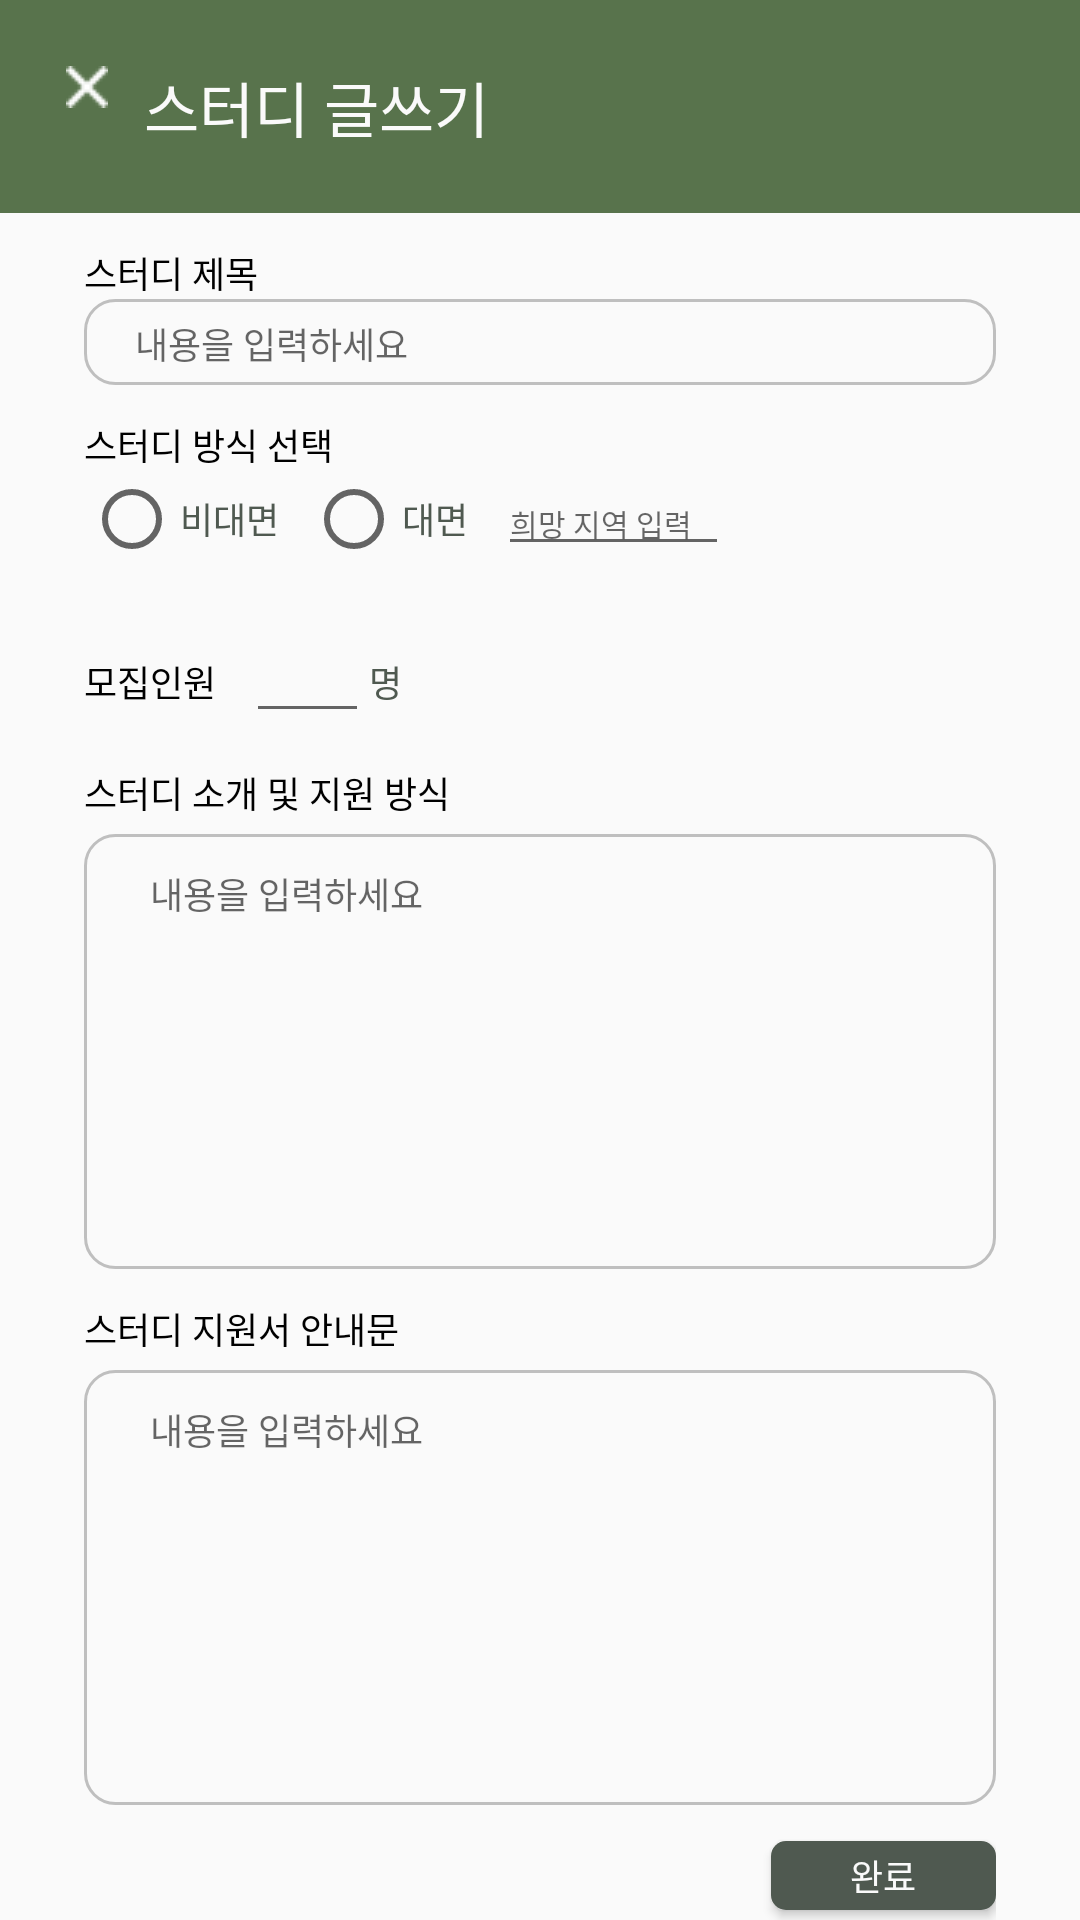

Write the Android layout XML for this screen, with the resource values it uses.
<!-- AndroidManifest.xml: application theme Theme.WSW -->
<!-- res/layout/activity_study_board_write.xml -->
<?xml version="1.0" encoding="utf-8"?>
<LinearLayout xmlns:android="http://schemas.android.com/apk/res/android"
    xmlns:app="http://schemas.android.com/apk/res-auto"
    android:layout_width="match_parent"
    android:layout_height="match_parent"
    android:orientation="vertical">

    <RelativeLayout style="@style/TitleBar">

        <ImageView
            android:id="@+id/exit"
            android:layout_width="wrap_content"
            android:layout_height="wrap_content"
            android:layout_marginRight="12dp"
            android:paddingTop="1dp"
            android:src="@drawable/ic_exit" />

        <TextView
            style="@style/TitleText"
            android:layout_width="wrap_content"
            android:layout_height="wrap_content"
            android:layout_toRightOf="@id/exit"
            android:includeFontPadding="false"
            android:text="@string/write_study" />

    </RelativeLayout>

    <ScrollView
        android:layout_width="match_parent"
        android:layout_height="match_parent"
        android:layout_gravity="center_horizontal"
        android:layout_marginLeft="28dp"
        android:layout_marginTop="11dp"
        android:layout_marginRight="28dp"
        android:scrollbars="none">

        <LinearLayout
            android:layout_width="match_parent"
            android:layout_height="wrap_content"
            android:orientation="vertical">

            <TextView
                android:id="@+id/studyTitleTextView"
                style="@style/Text12_Medium"
                android:layout_width="wrap_content"
                android:layout_height="wrap_content"
                android:text="@string/study_title" />

            <EditText
                android:id="@+id/et_studyTitle"
                style="@style/Text12_Regular"
                android:layout_width="match_parent"
                android:layout_height="wrap_content"
                android:background="@drawable/round_writing_board"
                android:paddingLeft="17dp"
                android:paddingRight="15dp"
                android:paddingTop="6dp"
                android:paddingBottom="5dp"
                android:hint="@string/writing_content_hint"/>


            <RelativeLayout
                android:layout_width="match_parent"
                android:layout_height="wrap_content">

                <TextView
                    android:id="@+id/studyProceedWayTextView"
                    style="@style/Text12_Medium"
                    android:layout_width="wrap_content"
                    android:layout_height="wrap_content"
                    android:layout_marginTop="11dp"
                    android:text="@string/selct_study_place" />

                <RadioGroup
                    android:id="@+id/radioGroup_studyWay"
                    android:layout_width="wrap_content"
                    android:layout_height="wrap_content"
                    android:layout_below="@+id/studyProceedWayTextView"
                    android:orientation="horizontal">

                    <RadioButton
                        android:id="@+id/radio_online"
                        style="@style/Text12_Regular"
                        android:layout_width="wrap_content"
                        android:layout_height="wrap_content"
                        android:layout_marginRight="9dp"
                        android:text="비대면"
                        android:textColor="@color/colorAccent" />

                    <RadioButton
                        android:id="@+id/radio_offline"
                        style="@style/Text12_Regular"
                        android:layout_width="wrap_content"
                        android:layout_height="wrap_content"
                        android:text="대면"
                        android:textColor="@color/colorAccent" />

                </RadioGroup>
                
                <EditText
                    style="@style/Text10_Regular"
                    android:layout_width="77dp"
                    android:layout_height="wrap_content"
                    android:includeFontPadding="false"
                    android:hint="희망 지역 입력"
                    android:layout_marginLeft="10dp"
                    android:layout_below="@+id/studyProceedWayTextView"
                    android:layout_toRightOf="@+id/radioGroup_studyWay"/>
            </RelativeLayout>

            <LinearLayout
                android:layout_width="match_parent"
                android:layout_height="wrap_content"
                android:layout_marginTop="14dp"
                android:orientation="horizontal">
                <TextView
                    style="@style/Text12_Medium"
                    android:layout_width="wrap_content"
                    android:layout_height="wrap_content"
                    android:layout_marginRight="10dp"
                    android:text="모집인원"/>
                <EditText
                    android:id="@+id/et_headcount"
                    android:layout_width="41dp"
                    android:layout_height="wrap_content"/>
                <TextView
                    style="@style/Text12_Medium"
                    android:layout_width="wrap_content"
                    android:layout_height="wrap_content"
                    android:textColor="@color/colorAccent"
                    android:text="명"/>
            </LinearLayout>


            <TextView
                style="@style/Text12_Medium"
                android:layout_width="wrap_content"
                android:layout_height="wrap_content"
                android:layout_marginTop="11dp"
                android:layout_marginBottom="5dp"
                android:text="스터디 소개 및 지원 방식" />

            <EditText
                android:id="@+id/et_studyInfo"
                style="@style/WritingBoardEditText"
                android:layout_width="match_parent"
                android:layout_height="145dp" />


            <TextView
                style="@style/Text12_Medium"
                android:layout_width="wrap_content"
                android:layout_height="wrap_content"
                android:layout_marginTop="11dp"
                android:layout_marginBottom="5dp"
                android:text="@string/study_notice" />

            <EditText
                android:id="@+id/et_studyNotice"
                style="@style/WritingBoardEditText"
                android:layout_width="match_parent"
                android:layout_height="145dp" />


            <Button
                android:id="@+id/btn_complete"
                style="@style/CompleteButton"
                android:layout_height="23dp"
                android:layout_gravity="end"
                android:layout_marginTop="12dp"
                android:layout_marginBottom="20dp"/>
        </LinearLayout>
    </ScrollView>

</LinearLayout>
<!-- resources referenced by this layout -->
<resources>
  <color name="colorAccent">#4F5950</color>
  <!-- drawable round_writing_board (drawable) -->
  <?xml version="1.0" encoding="utf-8"?>
  <shape xmlns:android="http://schemas.android.com/apk/res/android"
      android:shape="rectangle">
  
      <corners
          android:radius="10dp"/>
      <solid
          android:color="@color/white" />
      <stroke
          android:color="@color/gray"
          android:width="1dp" />
  </shape>
  <string name="selct_study_place">스터디 방식 선택</string>
  <string name="study_notice">스터디 지원서 안내문</string>
  <string name="study_title">스터디 제목</string>
  <string name="write_study">스터디 글쓰기</string>
  <string name="writing_content_hint">내용을 입력하세요</string>
  <style name="CompleteButton" parent="Button">
          <item name="android:layout_width">75dp</item>
          <item name="android:layout_height">27dp</item>
          <item name="android:background">@drawable/round_complete_button</item>
          <item name="android:text">@string/complete</item>
          <item name="android:includeFontPadding">false</item>
      </style>
  <style name="Text10_Regular">
          <item name="android:textSize">10sp</item>
          <item name="android:textColor">@color/black</item>
          <item name="android:fontFamily">@font/notosanskr_regular</item>
      </style>
  <style name="Text12_Medium" parent="Text12_Regular">
          <item name="android:fontFamily">@font/notosanskr_medium</item>
      </style>
  <style name="Text12_Regular">
          <item name="android:textSize">12sp</item>
          <item name="android:textColor">@color/black</item>
          <item name="android:fontFamily">@font/notosanskr_regular</item>
      </style>
  <style name="TitleBar" parent="HomeTitleBar">
          <item name="android:layout_height">71dp</item>
          <item name="android:paddingLeft">22dp</item>
      </style>
  <style name="TitleText" parent="HomeTitleText">
          <item name="android:textSize">20sp</item>
          <item name="android:fontFamily">@font/blackhansans_regular</item>
          <item name="android:textColor">@color/white</item>
      </style>
  <color name="white">#FFFAFAFA</color>
  <color name="gray">#BFBFBF</color>
  <style name="Button">
          <item name="android:textColor">@color/white</item>
          <item name="android:textSize">12sp</item>
          <item name="android:fontFamily">@font/notosanskr_bold</item>
          <item name="android:background">@drawable/round_complete_button</item>
      </style>
  <!-- drawable round_complete_button (drawable) -->
  <?xml version="1.0" encoding="utf-8"?>
  <shape xmlns:android="http://schemas.android.com/apk/res/android"
      android:shape="rectangle">
  
      <corners
          android:radius="5dp"/>
      <solid
          android:color="@color/colorAccent" />
  </shape>
  <string name="complete">완료</string>
  <color name="black">#FF000000</color>
  <style name="HomeTitleBar">
          <item name="android:layout_width">match_parent</item>
          <item name="android:layout_height">85dp</item>
          <item name="android:background">@color/colorPrimary</item>
          <item name="android:gravity">center_vertical</item>
          <item name="android:paddingLeft">28dp</item>
          <item name="android:paddingRight">31dp</item>
      </style>
  <style name="HomeTitleText">
          <item name="android:textSize">30sp</item>
          <item name="android:text">@string/app_name</item>
          <item name="android:fontFamily">@font/blackhansans_regular</item>
          <item name="android:textColor">@color/white</item>
      </style>
  <color name="colorPrimary">#FF58734C</color>
  <color name="teal_200">#FF03DAC5</color>
  <color name="teal_700">#FF018786</color>
  <string name="app_name">WSW</string>
</resources>
